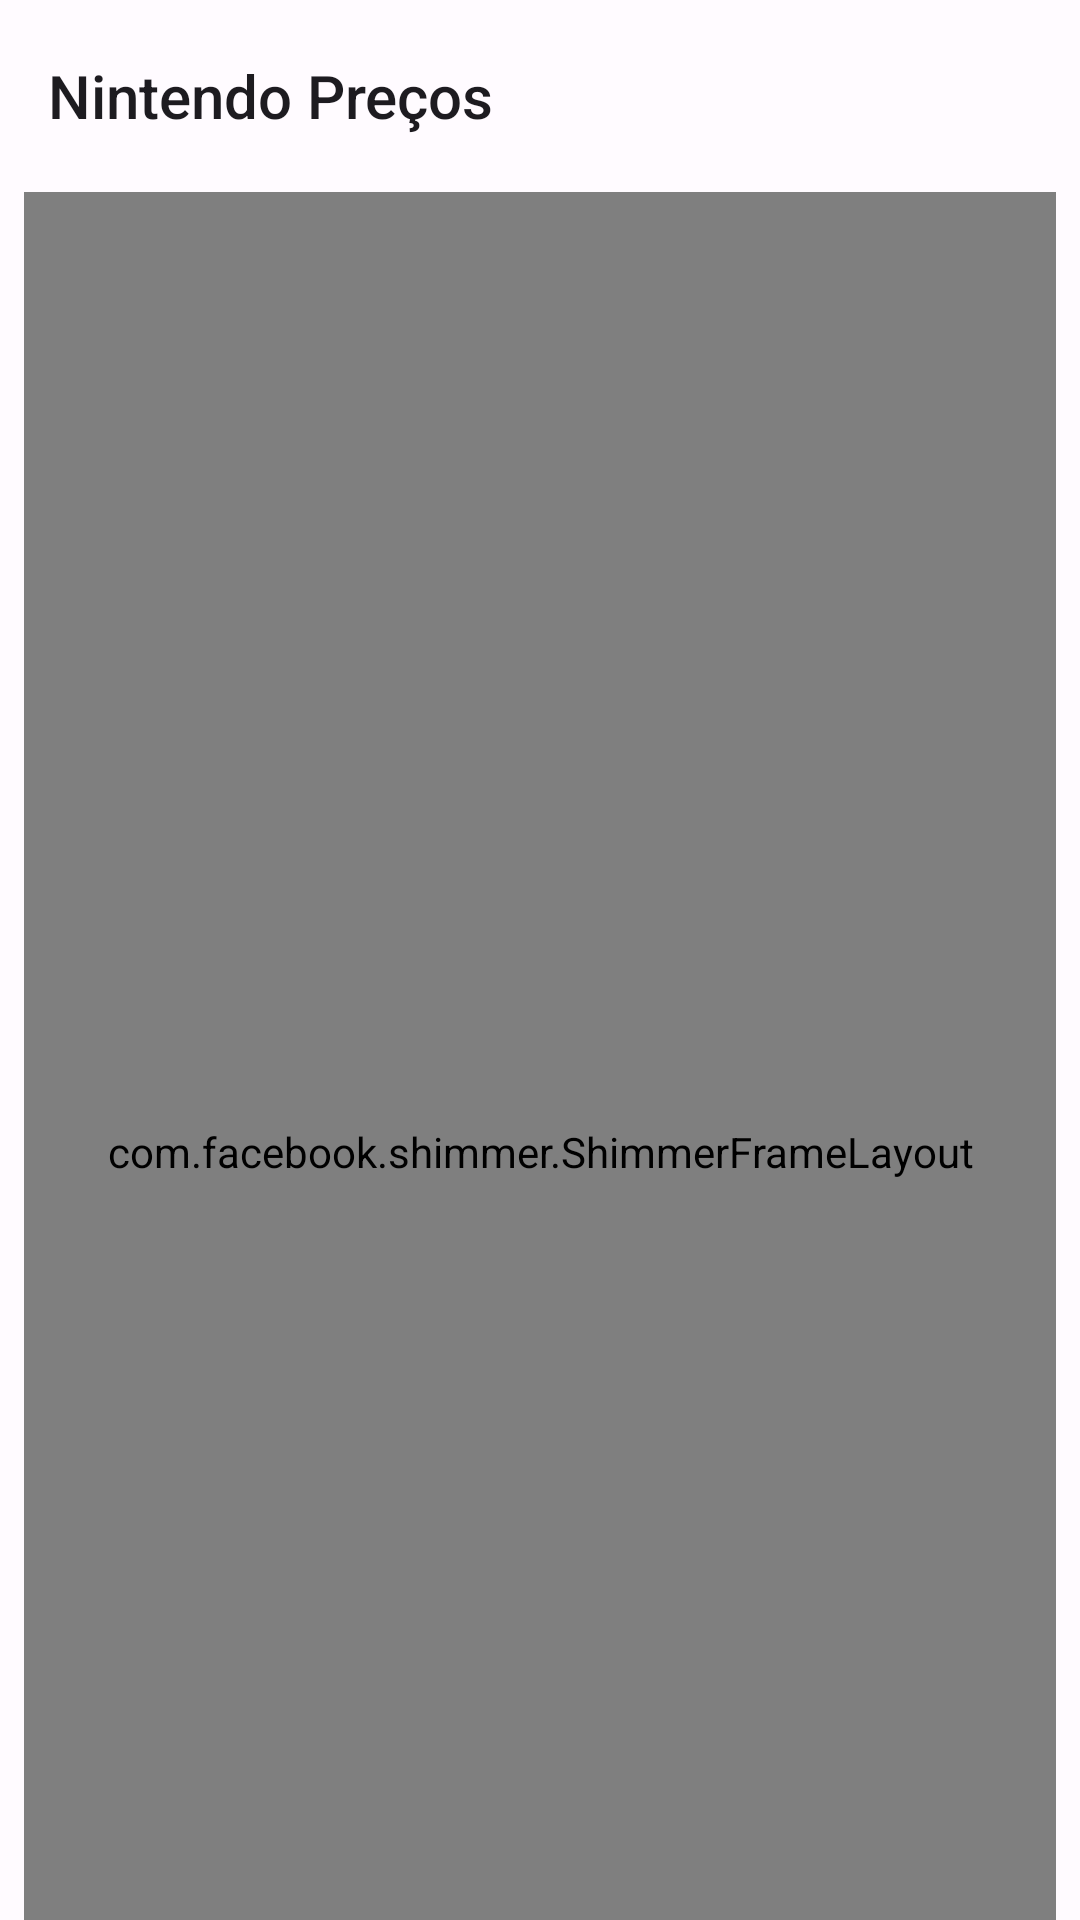

Here is an Android app screen rendered from its layout file. Give the layout XML and the strings, colors and styles it references.
<!-- AndroidManifest.xml: application theme Theme.NPBrasil -->
<!-- res/layout/fragment_games.xml -->
<?xml version="1.0" encoding="utf-8"?>
<androidx.coordinatorlayout.widget.CoordinatorLayout xmlns:android="http://schemas.android.com/apk/res/android"
    xmlns:app="http://schemas.android.com/apk/res-auto"
    xmlns:tools="http://schemas.android.com/tools"
    android:layout_width="match_parent"
    android:layout_height="match_parent">

    <com.google.android.material.appbar.AppBarLayout
        android:id="@+id/appbar"
        android:layout_width="match_parent"
        android:layout_height="wrap_content">

        <com.google.android.material.appbar.MaterialToolbar
            android:id="@+id/toolbar"
            android:background="?attr/colorSurface"
            android:elevation="0dp"
            app:layout_scrollFlags="enterAlwaysCollapsed|scroll"
            app:titleTextAppearance="@style/TextAppearance.AppCompat.Title"
            app:title="@string/app_name"
            android:layout_width="match_parent"
            android:layout_height="?attr/actionBarSize" />

    </com.google.android.material.appbar.AppBarLayout>

    <ViewFlipper
        android:id="@+id/flipper_games"
        app:layout_behavior="com.google.android.material.appbar.AppBarLayout$ScrollingViewBehavior"
        android:orientation="vertical"
        android:layout_width="match_parent"
        android:layout_height="match_parent">

        <include
            android:id="@+id/fragment_game_shimmer"
            layout="@layout/fragment_game_shimmer" />

        <androidx.constraintlayout.widget.ConstraintLayout
            android:id="@+id/container"
            android:layout_width="match_parent"
            android:layout_height="match_parent">

            <HorizontalScrollView
                android:id="@+id/horizontal_scroll"
                android:clipToPadding="false"
                android:scrollbars="none"
                android:paddingHorizontal="@dimen/fab_margin"
                app:layout_constraintTop_toTopOf="parent"
                app:layout_constraintStart_toStartOf="parent"
                app:layout_constraintEnd_toEndOf="parent"
                android:layout_width="0dp"
                android:layout_height="wrap_content">
                <com.google.android.material.chip.ChipGroup
                    android:id="@+id/chip_group"
                    app:singleLine="true"
                    app:selectionRequired="true"
                    app:singleSelection="true"
                    app:checkedChip="@+id/chip_all"
                    android:layout_width="wrap_content"
                    android:layout_height="wrap_content">

                    <com.google.android.material.chip.Chip
                        android:id="@+id/chip_all"
                        android:text="@string/chip_title_all"
                        style="@style/Widget.Material3.Chip.Filter"
                        android:layout_width="wrap_content"
                        android:layout_height="wrap_content"/>

                    <com.google.android.material.chip.Chip
                        android:id="@+id/chip_sales"
                        android:text="@string/chip_title_sales"
                        style="@style/Widget.Material3.Chip.Filter"
                        android:layout_width="wrap_content"
                        android:layout_height="wrap_content"/>

                    <com.google.android.material.chip.Chip
                        android:id="@+id/chip_news"
                        android:text="@string/chip_title_coming_soon"
                        style="@style/Widget.Material3.Chip.Filter"
                        android:layout_width="wrap_content"
                        android:layout_height="wrap_content"/>

                    <com.google.android.material.chip.Chip
                        android:id="@+id/chip_new_releases"
                        android:text="@string/chip_title_new_releases"
                        style="@style/Widget.Material3.Chip.Filter"
                        android:layout_width="wrap_content"
                        android:layout_height="wrap_content"/>

                </com.google.android.material.chip.ChipGroup>
            </HorizontalScrollView>

            <androidx.recyclerview.widget.RecyclerView
                android:id="@+id/recyclerview"
                android:layout_marginHorizontal="8dp"
                android:layout_width="0dp"
                android:layout_height="0dp"
                android:orientation="vertical"
                app:layoutManager="androidx.recyclerview.widget.StaggeredGridLayoutManager"
                app:layout_constraintBottom_toBottomOf="parent"
                app:layout_constraintEnd_toEndOf="parent"
                app:layout_constraintStart_toStartOf="parent"
                app:layout_constraintTop_toBottomOf="@+id/horizontal_scroll"
                app:spanCount="2"
                tools:listitem="@layout/item_game" />

        </androidx.constraintlayout.widget.ConstraintLayout>

        <include
            android:id="@+id/fragment_game_error"
            layout="@layout/fragment_game_error" />
    </ViewFlipper>
</androidx.coordinatorlayout.widget.CoordinatorLayout>
<!-- res/layout/fragment_game_shimmer.xml (included above) -->
<?xml version="1.0" encoding="utf-8"?>
<com.facebook.shimmer.ShimmerFrameLayout xmlns:android="http://schemas.android.com/apk/res/android"
    xmlns:tools="http://schemas.android.com/tools"
    android:layout_width="match_parent"
    android:layout_height="match_parent"
    android:layout_marginHorizontal="8dp"
    xmlns:app="http://schemas.android.com/apk/res-auto"
    app:shimmer_repeat_mode="restart"
    app:shimmer_shape="linear">

    <androidx.core.widget.NestedScrollView
        android:layout_width="match_parent"
        android:layout_height="wrap_content">
        <LinearLayout
            android:orientation="vertical"
            android:layout_width="match_parent"
            android:layout_height="match_parent">

            <HorizontalScrollView
                android:id="@+id/horizontal_scroll"
                android:scrollbars="none"
                app:layout_constraintTop_toTopOf="parent"
                app:layout_constraintStart_toStartOf="parent"
                app:layout_constraintEnd_toEndOf="parent"
                android:layout_width="match_parent"
                android:layout_height="wrap_content">
                <com.google.android.material.chip.ChipGroup
                    android:id="@+id/chip_group_shimmer"
                    app:singleLine="true"
                    app:singleSelection="true"
                    app:layout_constraintTop_toTopOf="parent"
                    app:layout_constraintStart_toStartOf="parent"
                    app:layout_constraintEnd_toEndOf="parent"
                    android:layout_width="wrap_content"
                    android:layout_height="wrap_content">

                    <com.google.android.material.chip.Chip
                        android:enabled="false"
                        app:chipBackgroundColor="@android:color/darker_gray"
                        style="@style/Widget.Material3.Chip.Filter.Elevated"
                        android:layout_width="100dp"
                        android:layout_height="wrap_content"/>

                    <com.google.android.material.chip.Chip
                        android:enabled="false"
                        app:chipBackgroundColor="@android:color/darker_gray"
                        style="@style/Widget.Material3.Chip.Filter.Elevated"
                        android:layout_width="100dp"
                        android:layout_height="wrap_content"/>

                    <com.google.android.material.chip.Chip
                        android:enabled="false"
                        app:chipBackgroundColor="@android:color/darker_gray"
                        style="@style/Widget.Material3.Chip.Filter.Elevated"
                        android:layout_width="100dp"
                        android:layout_height="wrap_content"/>

                    <com.google.android.material.chip.Chip
                        android:enabled="false"
                        app:chipBackgroundColor="@android:color/darker_gray"
                        style="@style/Widget.Material3.Chip.Filter.Elevated"
                        android:layout_width="100dp"
                        android:layout_height="wrap_content"/>

                </com.google.android.material.chip.ChipGroup>
            </HorizontalScrollView>

            <LinearLayout
                android:orientation="horizontal"
                android:layout_width="match_parent"
                android:layout_height="wrap_content"
                tools:ignore="UselessParent"
                android:baselineAligned="false">

                <include
                    android:layout_weight="0.5"
                    android:layout_width="0dp"
                    android:layout_height="wrap_content"
                    layout="@layout/item_game_shimmer"/>

                <include
                    android:layout_weight="0.5"
                    android:layout_width="0dp"
                    android:layout_height="wrap_content"
                    layout="@layout/item_game_shimmer"/>

            </LinearLayout>

            <LinearLayout
                android:orientation="horizontal"
                android:layout_width="match_parent"
                android:layout_height="wrap_content"
                tools:ignore="UselessParent"
                android:baselineAligned="false">

                <include
                    android:layout_weight="0.5"
                    android:layout_width="0dp"
                    android:layout_height="wrap_content"
                    layout="@layout/item_game_shimmer"/>

                <include
                    android:layout_weight="0.5"
                    android:layout_width="0dp"
                    android:layout_height="wrap_content"
                    layout="@layout/item_game_shimmer"/>

            </LinearLayout>

            <LinearLayout
                android:orientation="horizontal"
                android:layout_width="match_parent"
                android:layout_height="wrap_content"
                tools:ignore="UselessParent"
                android:baselineAligned="false">

                <include
                    android:layout_weight="0.5"
                    android:layout_width="0dp"
                    android:layout_height="wrap_content"
                    layout="@layout/item_game_shimmer"/>

                <include
                    android:layout_weight="0.5"
                    android:layout_width="0dp"
                    android:layout_height="wrap_content"
                    layout="@layout/item_game_shimmer"/>

            </LinearLayout>

        </LinearLayout>
    </androidx.core.widget.NestedScrollView>

</com.facebook.shimmer.ShimmerFrameLayout>
<!-- res/layout/item_game.xml (included above) -->
<?xml version="1.0" encoding="utf-8"?>
<com.google.android.material.card.MaterialCardView xmlns:android="http://schemas.android.com/apk/res/android"
    android:layout_width="match_parent"
    android:layout_height="wrap_content"
    style="?attr/materialCardViewOutlinedStyle"
    app:cardUseCompatPadding="true"

    xmlns:tools="http://schemas.android.com/tools"
    xmlns:app="http://schemas.android.com/apk/res-auto">

    <androidx.constraintlayout.widget.ConstraintLayout
        android:layout_width="match_parent"
        android:layout_height="wrap_content">

        <com.google.android.material.chip.Chip
            android:id="@+id/feature"
            android:visibility="gone"
            tools:text="Novidade"
            app:layout_constraintTop_toTopOf="parent"
            app:layout_constraintBottom_toTopOf="@+id/image_game"
            app:layout_constraintStart_toStartOf="parent"
            app:layout_constraintEnd_toEndOf="parent"
            android:layout_width="wrap_content"
            android:layout_height="wrap_content"/>

        <com.google.android.material.imageview.ShapeableImageView
            android:id="@+id/image_game"
            android:scaleType="fitXY"
            app:shapeAppearance="@style/ShapeAppearance.Material3.LargeComponent"
            tools:srcCompat="@tools:sample/avatars"
            app:layout_constraintTop_toBottomOf="@+id/feature"
            app:layout_constraintStart_toStartOf="parent"
            app:layout_constraintEnd_toEndOf="parent"
            app:layout_constraintDimensionRatio="H, 16:11"
            android:layout_width="match_parent"
            android:layout_height="0dp"/>

        <TextView
            android:id="@+id/title"
            app:layout_constraintVertical_bias="0.0"
            android:layout_width="0dp"
            android:layout_height="wrap_content"
            android:ellipsize="end"
            android:fontFamily="@font/roboto_medium"
            android:maxLines="3"
            android:paddingHorizontal="16dp"
            android:paddingTop="16dp"
            app:layout_constraintEnd_toEndOf="parent"
            app:layout_constraintStart_toStartOf="parent"
            app:layout_constraintTop_toBottomOf="@+id/image_game"
            tools:text="Super Mario Bros" />

        <TextView
            android:id="@+id/subtitle"
            android:textAppearance="@style/TextAppearance.AppCompat.Body1"
            android:layout_width="0dp"
            android:layout_height="wrap_content"
            android:ellipsize="end"
            android:fontFamily="@font/roboto_medium"
            android:maxLines="2"
            android:paddingVertical="@dimen/fab_margin"
            app:layout_constraintTop_toBottomOf="@+id/title"
            android:layout_marginStart="@dimen/fab_margin"
            app:layout_constraintStart_toStartOf="parent"
            tools:text="R$ 299,99" />

        <TextView
            android:id="@+id/subtitle_discount"
            android:visibility="gone"
            android:textAppearance="@style/TextAppearance.AppCompat.Body1"
            android:layout_width="0dp"
            android:layout_height="wrap_content"
            android:ellipsize="end"
            android:fontFamily="@font/roboto_medium"
            android:maxLines="4"
            android:paddingVertical="@dimen/fab_margin"
            android:layout_marginStart="@dimen/fab_margin"
            app:layout_constraintTop_toTopOf="@+id/subtitle"
            app:layout_constraintBottom_toBottomOf="@+id/subtitle"
            app:layout_constraintStart_toEndOf="@+id/subtitle"
            tools:text="R$ 299,99" />

        <com.google.android.material.chip.Chip
            android:id="@+id/chip_discount"
            app:chipIcon="@drawable/ic_outline_discount_24"
            tools:text="33%"
            android:visibility="gone"
            app:layout_constraintTop_toBottomOf="@+id/subtitle"
            android:layout_marginStart="@dimen/fab_margin"
            app:layout_constraintStart_toStartOf="parent"
            app:layout_constraintBottom_toBottomOf="parent"
            android:layout_width="0dp"
            android:layout_height="wrap_content"/>

    </androidx.constraintlayout.widget.ConstraintLayout>

</com.google.android.material.card.MaterialCardView>
<!-- res/layout/fragment_game_error.xml (included above) -->
<?xml version="1.0" encoding="utf-8"?>
<androidx.constraintlayout.widget.ConstraintLayout xmlns:android="http://schemas.android.com/apk/res/android"
    xmlns:tools="http://schemas.android.com/tools"
    android:layout_width="match_parent"
    android:layout_height="match_parent"
    xmlns:app="http://schemas.android.com/apk/res-auto">

    <com.google.android.material.card.MaterialCardView
        android:id="@+id/connection_error"
        app:cardCornerRadius="20dp"
        app:layout_constraintTop_toTopOf="parent"
        app:layout_constraintStart_toStartOf="parent"
        android:layout_width="match_parent"
        android:layout_height="160dp"
        style="@style/Widget.Material3.CardView.Filled"
        app:cardUseCompatPadding="true"
        android:layout_margin="8dp">

        <androidx.constraintlayout.widget.ConstraintLayout
            android:layout_width="match_parent"
            android:layout_height="match_parent">

            <TextView
                android:id="@+id/text_error"
                android:textAppearance="@style/TextAppearance.AppCompat.Headline"
                android:layout_marginTop="@dimen/fab_margin"
                android:layout_marginHorizontal="@dimen/fab_margin"
                app:layout_constraintTop_toTopOf="parent"
                app:layout_constraintStart_toStartOf="parent"
                android:text="Conexão"
                android:layout_width="0dp"
                android:layout_height="wrap_content"/>

            <TextView
                android:id="@+id/text_error_subtitle"
                android:textSize="16sp"
                android:textAppearance="@style/TextAppearance.AppCompat.Body2"
                android:layout_marginHorizontal="@dimen/fab_margin"
                app:layout_constraintTop_toBottomOf="@+id/text_error"
                app:layout_constraintStart_toStartOf="parent"
                app:layout_constraintEnd_toEndOf="parent"
                android:text="@string/text_error"
                android:layout_width="0dp"
                android:layout_height="wrap_content"/>

            <com.google.android.material.button.MaterialButton
                android:id="@+id/refresh"
                android:textColor="@color/md_theme_light_shadow"
                android:text="Tentar novamente"
                style="@style/Widget.Material3.Button.OutlinedButton.Icon"
                android:layout_margin="8dp"
                app:layout_constraintEnd_toEndOf="parent"
                app:layout_constraintBottom_toBottomOf="parent"
                android:layout_width="wrap_content"
                android:layout_height="wrap_content"/>


        </androidx.constraintlayout.widget.ConstraintLayout>

    </com.google.android.material.card.MaterialCardView>

</androidx.constraintlayout.widget.ConstraintLayout>
<!-- res/layout/item_game_shimmer.xml (included above) -->
<?xml version="1.0" encoding="utf-8"?>
<com.google.android.material.card.MaterialCardView
    xmlns:android="http://schemas.android.com/apk/res/android"
    xmlns:app="http://schemas.android.com/apk/res-auto"
    xmlns:tools="http://schemas.android.com/tools"
    style="?attr/materialCardViewElevatedStyle"
    android:layout_width="match_parent"
    android:layout_height="wrap_content"
    app:cardUseCompatPadding="true">

    <androidx.constraintlayout.widget.ConstraintLayout
        android:layout_width="match_parent"
        android:layout_height="wrap_content">

        <com.google.android.material.chip.Chip
            android:id="@+id/feature"
            android:visibility="gone"
            tools:text="Novidade"
            app:layout_constraintTop_toTopOf="parent"
            app:layout_constraintBottom_toTopOf="@+id/image_game"
            app:layout_constraintStart_toStartOf="parent"
            app:layout_constraintEnd_toEndOf="parent"
            android:layout_width="wrap_content"
            android:layout_height="wrap_content"/>

        <com.google.android.material.imageview.ShapeableImageView
            android:id="@+id/image_game"
            android:scaleType="fitXY"
            app:shapeAppearance="@style/ShapeAppearance.Material3.LargeComponent"
            android:background="@android:color/darker_gray"
            app:layout_constraintTop_toBottomOf="@+id/feature"
            app:layout_constraintStart_toStartOf="parent"
            app:layout_constraintEnd_toEndOf="parent"
            app:layout_constraintDimensionRatio="H, 16:11"
            android:layout_width="match_parent"
            android:layout_height="0dp"/>

        <TextView
            android:id="@+id/title"
            android:layout_margin="8dp"
            android:background="@android:color/darker_gray"
            app:layout_constraintVertical_bias="0.0"
            android:layout_width="0dp"
            android:layout_height="wrap_content"
            android:ellipsize="end"
            android:fontFamily="@font/roboto_medium"
            android:maxLines="3"
            android:paddingHorizontal="16dp"
            android:paddingTop="16dp"
            app:layout_constraintEnd_toEndOf="parent"
            app:layout_constraintStart_toStartOf="parent"
            app:layout_constraintTop_toBottomOf="@+id/image_game" />

        <TextView
            android:id="@+id/subtitle"
            android:layout_width="70dp"
            android:layout_height="wrap_content"
            android:layout_margin="8dp"
            android:background="@android:color/darker_gray"
            android:ellipsize="end"
            android:fontFamily="@font/roboto_medium"
            android:maxLines="2"
            android:paddingVertical="8dp"
            android:textAppearance="@style/TextAppearance.AppCompat.Body1"
            app:layout_constraintBottom_toBottomOf="parent"
            app:layout_constraintStart_toStartOf="parent"
            app:layout_constraintTop_toBottomOf="@+id/title" />

        <TextView
            android:id="@+id/subtitle_discount"
            android:visibility="gone"
            android:textAppearance="@style/TextAppearance.AppCompat.Body1"
            android:layout_width="0dp"
            android:layout_height="wrap_content"
            android:ellipsize="end"
            android:fontFamily="@font/roboto_medium"
            android:maxLines="4"
            android:paddingVertical="@dimen/fab_margin"
            android:layout_marginStart="@dimen/fab_margin"
            app:layout_constraintTop_toTopOf="@+id/subtitle"
            app:layout_constraintBottom_toBottomOf="@+id/subtitle"
            app:layout_constraintStart_toEndOf="@+id/subtitle"
            tools:text="R$ 299,99" />

        <com.google.android.material.chip.Chip
            android:id="@+id/chip_discount"
            app:chipIcon="@drawable/ic_outline_discount_24"
            tools:text="33%"
            android:visibility="gone"
            app:layout_constraintTop_toBottomOf="@+id/subtitle"
            android:layout_marginStart="@dimen/fab_margin"
            app:layout_constraintStart_toStartOf="parent"
            app:layout_constraintBottom_toBottomOf="parent"
            android:layout_width="0dp"
            android:layout_height="wrap_content"/>

    </androidx.constraintlayout.widget.ConstraintLayout>

</com.google.android.material.card.MaterialCardView>
<!-- resources referenced by this layout -->
<resources>
  <color name="md_theme_light_shadow">#000000</color>
  <string name="app_name">Nintendo Preços</string>
  <string name="chip_title_all">Tudo</string>
  <string name="chip_title_coming_soon">Em breve</string>
  <string name="chip_title_new_releases">Novos lançamentons</string>
  <string name="chip_title_sales">Promoções</string>
  <string name="text_error">Algo deu errado :(</string>
  <style name="Theme.NPBrasil" parent="AppTheme">
          
          <item name="android:navigationBarColor">@android:color/transparent</item>
          <item name="android:statusBarColor">@android:color/transparent</item>
          <item name="android:windowLightStatusBar">?attr/isLightTheme</item>
      </style>
  <color name="md_theme_light_primary">#984061</color>
  <color name="md_theme_light_onPrimary">#FFFFFF</color>
  <color name="md_theme_light_primaryContainer">#FFD9E2</color>
  <color name="md_theme_light_onPrimaryContainer">#3E001D</color>
  <color name="md_theme_light_secondary">#74565F</color>
  <color name="md_theme_light_onSecondary">#FFFFFF</color>
  <color name="md_theme_light_secondaryContainer">#FFD9E2</color>
  <color name="md_theme_light_onSecondaryContainer">#2B151C</color>
  <color name="md_theme_light_tertiary">#7C5635</color>
  <color name="md_theme_light_onTertiary">#FFFFFF</color>
  <color name="md_theme_light_tertiaryContainer">#FFDCC1</color>
  <color name="md_theme_light_onTertiaryContainer">#2E1500</color>
  <color name="md_theme_light_error">#BA1A1A</color>
  <color name="md_theme_light_errorContainer">#FFDAD6</color>
  <color name="md_theme_light_onError">#FFFFFF</color>
  <color name="md_theme_light_onErrorContainer">#410002</color>
  <color name="md_theme_light_background">#FFFBFF</color>
  <color name="md_theme_light_onBackground">#201A1B</color>
  <color name="md_theme_light_surface">#FFFBFF</color>
  <color name="md_theme_light_onSurface">#201A1B</color>
  <color name="md_theme_light_surfaceVariant">#F2DDE1</color>
  <color name="md_theme_light_onSurfaceVariant">#514347</color>
  <color name="md_theme_light_outline">#837377</color>
  <color name="md_theme_light_inverseOnSurface">#FAEEEF</color>
  <color name="md_theme_light_inverseSurface">#352F30</color>
  <color name="md_theme_light_inversePrimary">#FFB1C8</color>
</resources>
